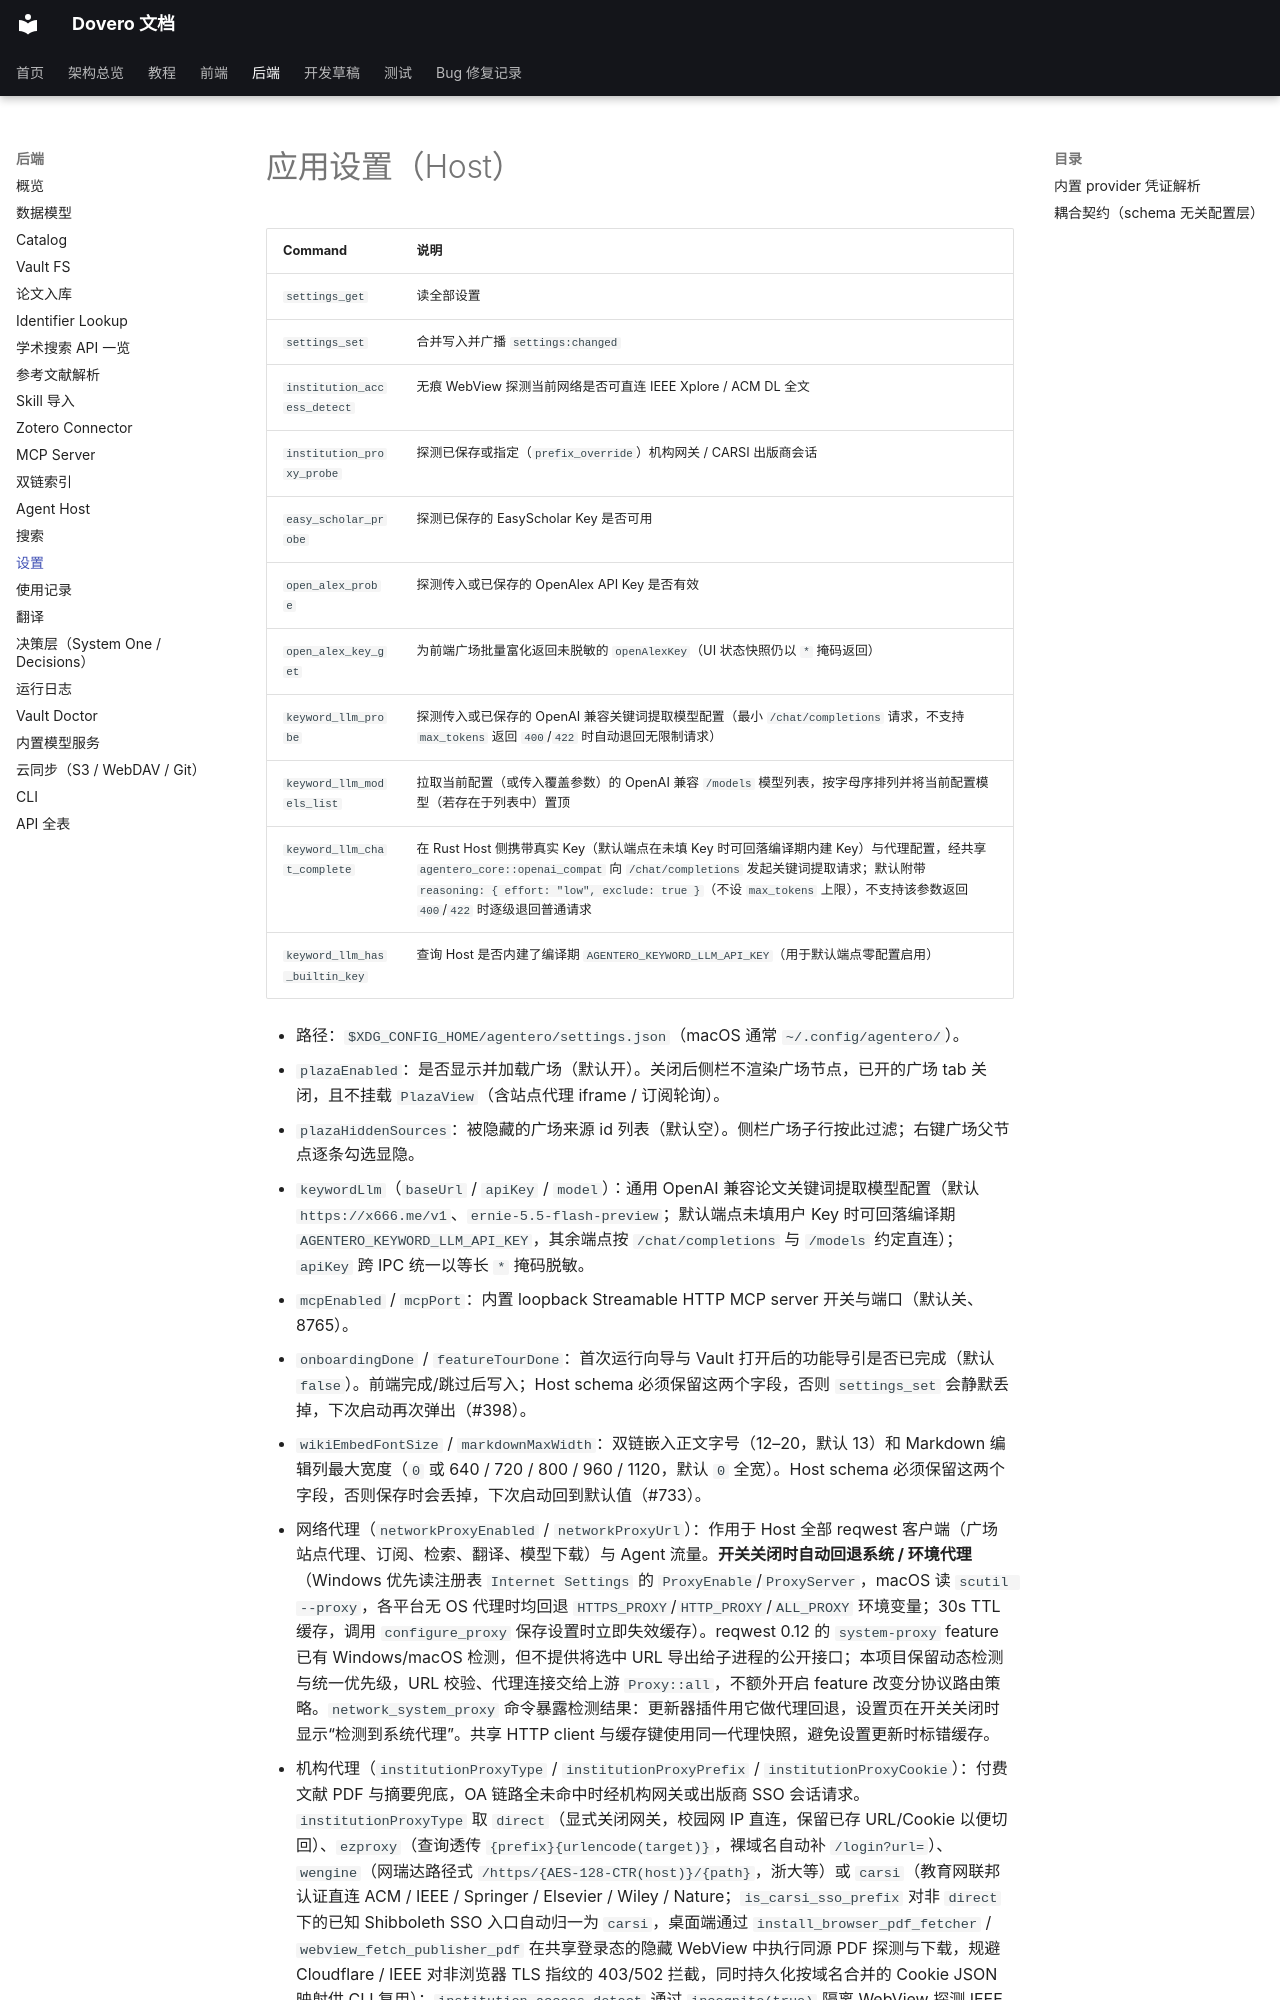

repository: nonsense-j/Agentero · page: backend/settings/index.html · generator: mkdocs

# 应用设置（Host）

| Command | 说明 |
|---|---|
| `settings_get` | 读全部设置 |
| `settings_set` | 合并写入并广播 `settings:changed` |
| `institution_access_detect` | 无痕 WebView 探测当前网络是否可直连 IEEE Xplore / ACM DL 全文 |
| `institution_proxy_probe` | 探测已保存或指定（`prefix_override`）机构网关 / CARSI 出版商会话 |
| `easy_scholar_probe` | 探测已保存的 EasyScholar Key 是否可用 |
| `open_alex_probe` | 探测传入或已保存的 OpenAlex API Key 是否有效 |
| `open_alex_key_get` | 为前端广场批量富化返回未脱敏的 `openAlexKey`（UI 状态快照仍以 `*` 掩码返回） |
| `keyword_llm_probe` | 探测传入或已保存的 OpenAI 兼容关键词提取模型配置（最小 `/chat/completions` 请求，不支持 `max_tokens` 返回 `400`/`422` 时自动退回无限制请求） |
| `keyword_llm_models_list` | 拉取当前配置（或传入覆盖参数）的 OpenAI 兼容 `/models` 模型列表，按字母序排列并将当前配置模型（若存在于列表中）置顶 |
| `keyword_llm_chat_complete` | 在 Rust Host 侧携带真实 Key（默认端点在未填 Key 时可回落编译期内建 Key）与代理配置，经共享 `agentero_core::openai_compat` 向 `/chat/completions` 发起关键词提取请求；默认附带 `reasoning: { effort: "low", exclude: true }`（不设 `max_tokens` 上限），不支持该参数返回 `400`/`422` 时逐级退回普通请求 |
| `keyword_llm_has_builtin_key` | 查询 Host 是否内建了编译期 `AGENTERO_KEYWORD_LLM_API_KEY`（用于默认端点零配置启用） |
